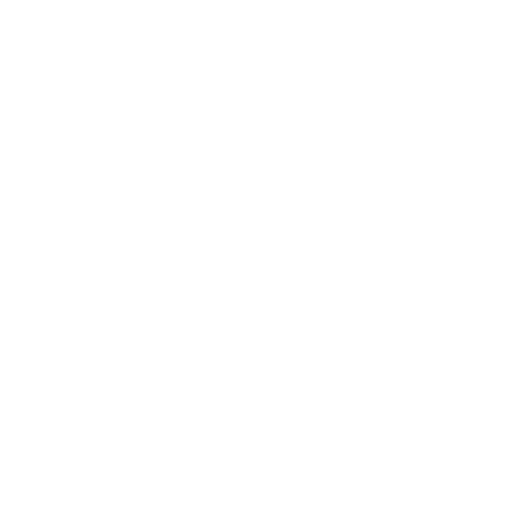
t = 0.00 s
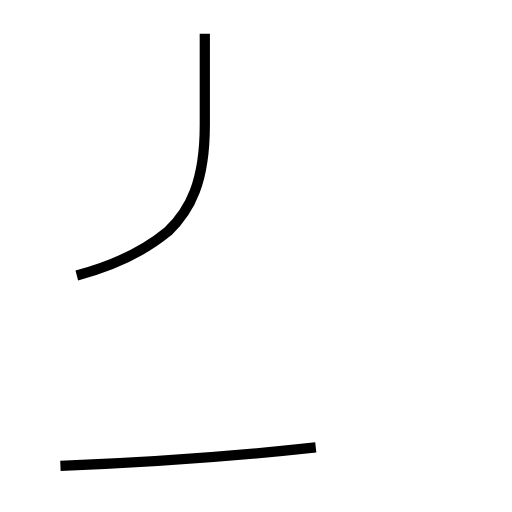
t = 1.66 s
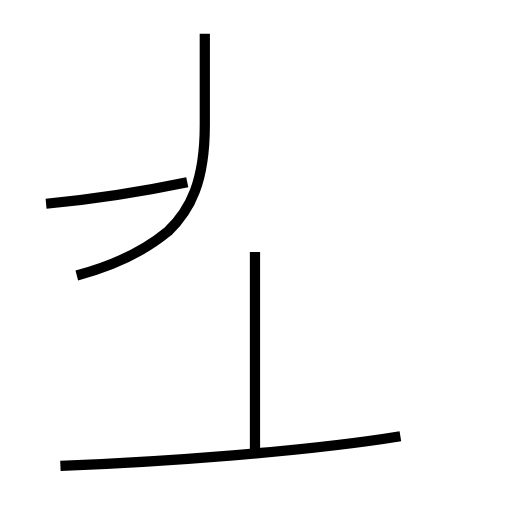
t = 2.93 s
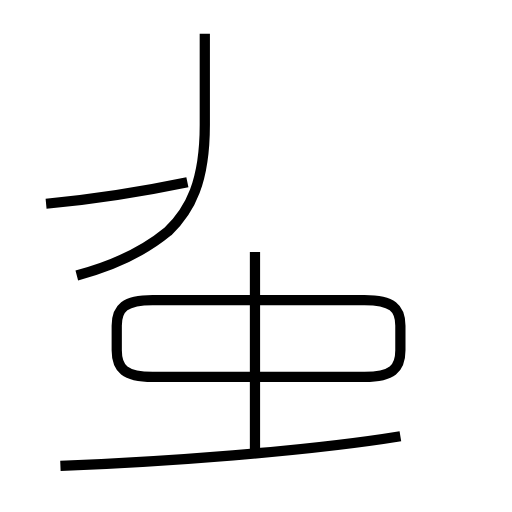
t = 4.92 s
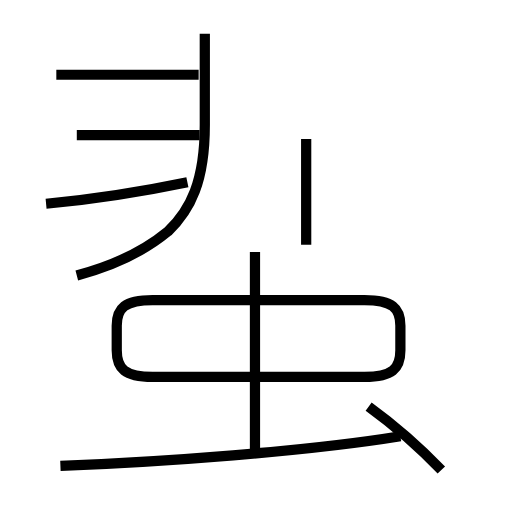
t = 6.29 s
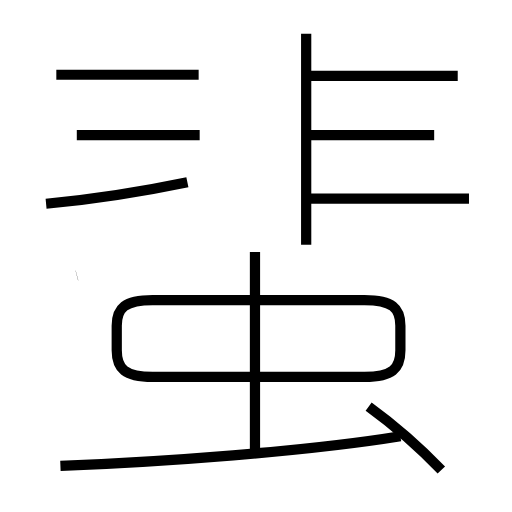
t = 7.87 s

The animated SVG that drew these frames (rendered in a browser with its animation timeline set to each time). Animation: 12 SMIL elements (animate=12); one cycle of 7.87 s.

<?xml version='1.0' encoding='utf-8'?>
<svg viewBox="0.0 -6.0 50.0 50.0" version="1.1" xmlns="http://www.w3.org/2000/svg"><rect x="-1000" y="-1000" width="2000" height="2000" stroke="white" fill="white" /><g style="fill:none;stroke:#000000;stroke-width:1"><path d="M 7.5 -17.1 C 10.9 -18.0 14.1 -19.5 16.4 -21.4 C 18.6 -23.5 20.0 -26.3 20.0 -31.8 L 20.0 -40.7 " transform="translate(0.0 38.0)" stroke-dasharray="30.20448898556016" stroke-dashoffset="30.20448898556016"><animate attributeName="stroke-dashoffset" from="30.20448898556016" to="0" dur="0.9061346695668048s" begin="0s; anim_end.end" fill="freeze" id="anim0" /></path><path d="M 5.9 1.5 C 15.8 1.1 29.9 0.1 39.1 -1.4 " transform="translate(0.0 38.0)" stroke-dasharray="33.34284696768108" stroke-dashoffset="33.34284696768108"><animate attributeName="stroke-dashoffset" from="33.34284696768108" to="0" dur="1.0002854090304325s" begin="anim0.end" fill="freeze" id="anim1" /></path><path d="M 24.9 0.7 L 24.9 -19.4 " transform="translate(0.0 38.0)" stroke-dasharray="20.099999999999998" stroke-dashoffset="20.099999999999998"><animate attributeName="stroke-dashoffset" from="20.099999999999998" to="0" dur="0.6029999999999999s" begin="anim1.end" fill="freeze" id="anim2" /></path><path d="M 4.5 -24.1 C 8.8 -24.5 13.5 -25.2 18.3 -26.2 " transform="translate(0.0 38.0)" stroke-dasharray="13.966113008043791" stroke-dashoffset="13.966113008043791"><animate attributeName="stroke-dashoffset" from="13.966113008043791" to="0" dur="0.4189833902413137s" begin="anim2.end" fill="freeze" id="anim3" /></path><path d="M 14.9 -7.2 L 35.6 -7.2 C 38.3 -7.2 39.1 -8.0 39.1 -9.8 L 39.1 -12.2 C 39.1 -13.9 38.3 -14.7 35.6 -14.7 L 14.9 -14.7 C 12.2 -14.7 11.4 -13.9 11.4 -12.2 L 11.4 -9.8 C 11.4 -8.0 12.2 -7.2 14.9 -7.2 Z " transform="translate(0.0 38.0)" stroke-dasharray="66.30063138223548" stroke-dashoffset="66.30063138223548"><animate attributeName="stroke-dashoffset" from="66.30063138223548" to="0" dur="1.9890189414670643s" begin="anim3.end" fill="freeze" id="anim4" /></path><path d="M 43.1 1.9 C 41.0 -0.3 38.2 -2.7 36.0 -4.3 " transform="translate(0.0 38.0)" stroke-dasharray="9.437090505118652" stroke-dashoffset="9.437090505118652"><animate attributeName="stroke-dashoffset" from="9.437090505118652" to="0" dur="0.28311271515355957s" begin="anim4.end" fill="freeze" id="anim5" /></path><path d="M 19.5 -30.8 L 7.5 -30.8 " transform="translate(0.0 38.0)" stroke-dasharray="12.0" stroke-dashoffset="12.0"><animate attributeName="stroke-dashoffset" from="12.0" to="0" dur="0.36s" begin="anim5.end" fill="freeze" id="anim6" /></path><path d="M 19.4 -36.7 L 5.5 -36.7 " transform="translate(0.0 38.0)" stroke-dasharray="13.899999999999999" stroke-dashoffset="13.899999999999999"><animate attributeName="stroke-dashoffset" from="13.899999999999999" to="0" dur="0.4169999999999999s" begin="anim6.end" fill="freeze" id="anim7" /></path><path d="M 29.9 -20.1 L 29.9 -40.7 " transform="translate(0.0 38.0)" stroke-dasharray="20.6" stroke-dashoffset="20.6"><animate attributeName="stroke-dashoffset" from="20.6" to="0" dur="0.618s" begin="anim7.end" fill="freeze" id="anim8" /></path><path d="M 45.8 -24.6 L 29.9 -24.6 " transform="translate(0.0 38.0)" stroke-dasharray="15.899999999999999" stroke-dashoffset="15.899999999999999"><animate attributeName="stroke-dashoffset" from="15.899999999999999" to="0" dur="0.4769999999999999s" begin="anim8.end" fill="freeze" id="anim9" /></path><path d="M 42.4 -30.8 L 30.3 -30.8 " transform="translate(0.0 38.0)" stroke-dasharray="12.099999999999998" stroke-dashoffset="12.099999999999998"><animate attributeName="stroke-dashoffset" from="12.099999999999998" to="0" dur="0.36299999999999993s" begin="anim9.end" fill="freeze" id="anim10" /></path><path d="M 44.7 -36.6 L 30.2 -36.6" transform="translate(0.0 38.0)" stroke-dasharray="14.500000000000004" stroke-dashoffset="14.500000000000004"><animate attributeName="stroke-dashoffset" from="14.500000000000004" to="0" dur="0.4350000000000001s" begin="anim10.end" fill="freeze" id="anim_end" /></path></g></svg>
